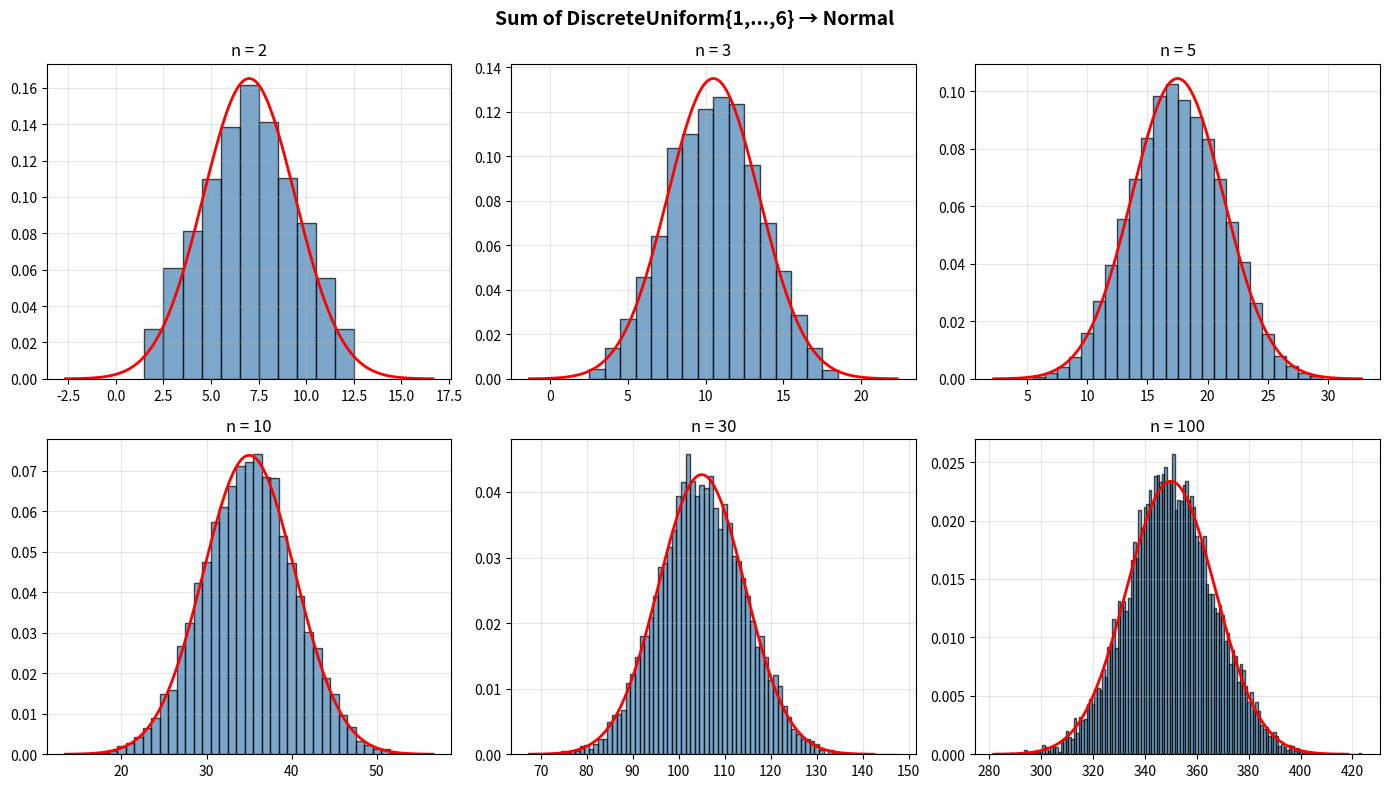

Recreate this plot in Python.
"""Sum of iid DiscreteUniform{1,...,6} random variables approaching Normal."""
import numpy as np
import matplotlib.pyplot as plt
from scipy import stats


# ========================================================================


def main():
    np.random.seed(42)
    n_sim = 10000

    fig, axes = plt.subplots(2, 3, figsize=(14, 8))
    for idx, n in enumerate([2, 3, 5, 10, 30, 100]):
        ax = axes.flatten()[idx]
        S = np.sum(np.random.randint(1, 7, (n, n_sim)), axis=0)
        ax.hist(S, bins=range(int(S.min()), int(S.max())+2), density=True,
                alpha=0.7, color='steelblue', edgecolor='black', align='left')
        mu, sigma = n * 3.5, np.sqrt(n * 35/12)
        x = np.linspace(mu - 4*sigma, mu + 4*sigma, 200)
        ax.plot(x, stats.norm.pdf(x, mu, sigma), 'r-', lw=2)
        ax.set_title(f'n = {n}')
        ax.grid(True, alpha=0.3)

    plt.suptitle('Sum of DiscreteUniform{1,...,6} → Normal', fontsize=14, fontweight='bold')
    plt.tight_layout()
    plt.savefig('discrete_uniform_clt.png', dpi=150, bbox_inches='tight')
    plt.show()


# ========================================================================


if __name__ == "__main__":
    main()
